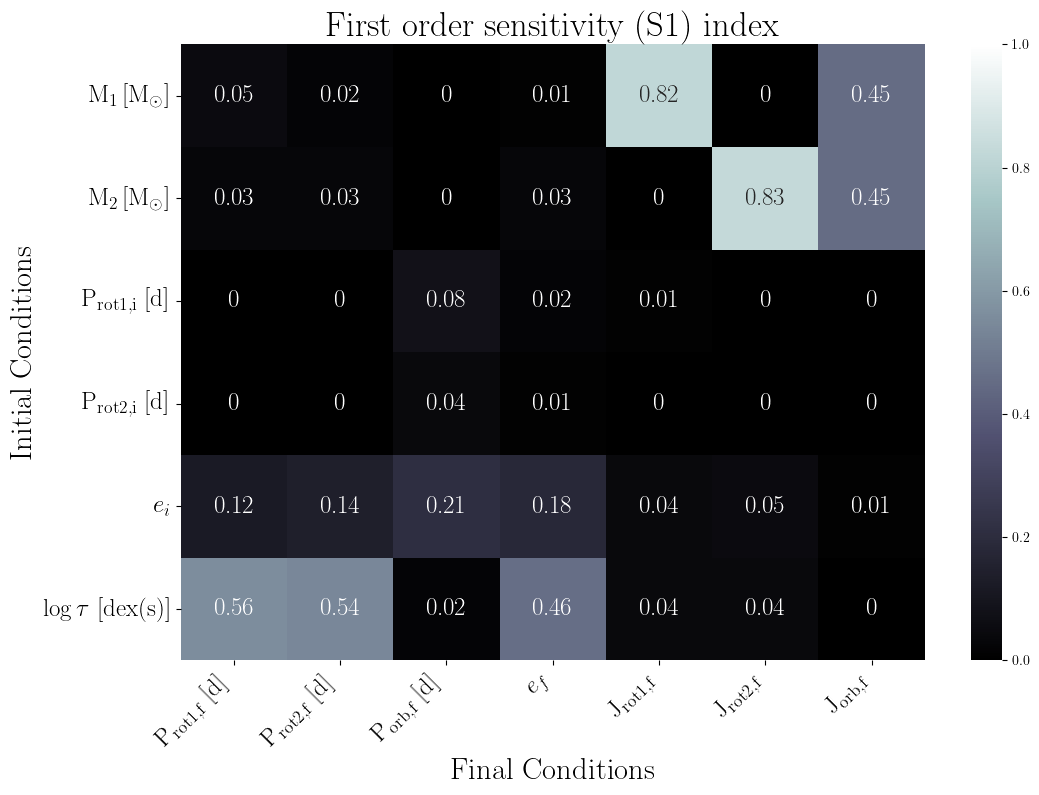

The data file committed next to this chart (first rows):
, final.primary.RotPer, final.secondary.RotPer, final.secondary.OrbPeriod, final.secondary.Eccentricity, final.primary.RotAngMom, final.secondary.RotAngMom, final.secondary.OrbAngMom
primary.dMass, 0.05, 0.02, 0.0, 0.01, 0.82, 0.0, 0.45
secondary.dMass, 0.03, 0.03, 0.0, 0.03, 0.0, 0.83, 0.45
primary.dRotPeriod, 0.0, 0.0, 0.08, 0.02, 0.01, 0.0, 0.0
secondary.dRotPeriod, 0.0, 0.0, 0.04, 0.01, 0.0, 0.0, 0.0
secondary.dEcc, 0.12, 0.14, 0.21, 0.18, 0.04, 0.05, 0.01
primary.dTidalTau, 0.56, 0.54, 0.02, 0.46, 0.04, 0.04, 0.0
